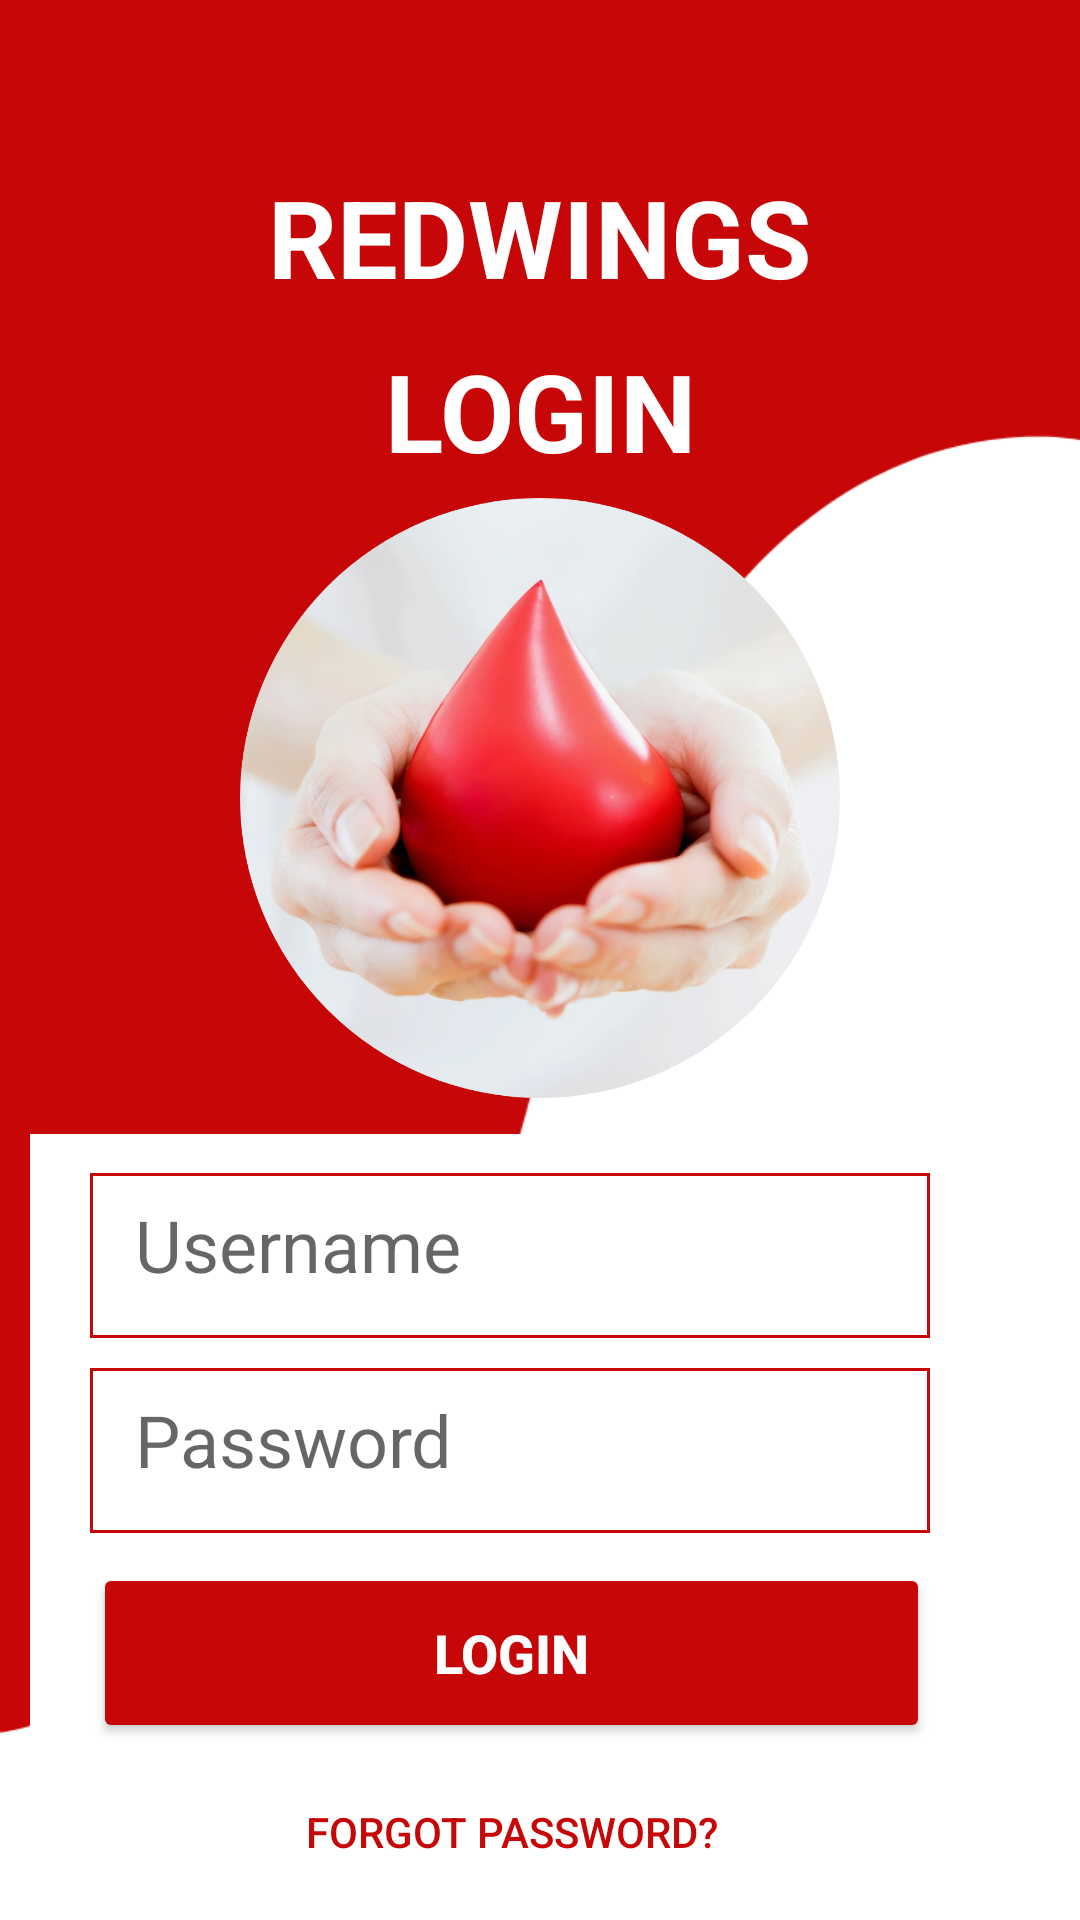

Here is an Android app screen rendered from its layout file. Give the layout XML and the strings, colors and styles it references.
<!-- AndroidManifest.xml: application theme Theme.Home -->
<!-- res/layout/activity_redwings_login.xml -->
<?xml version="1.0" encoding="utf-8"?>
<RelativeLayout xmlns:android="http://schemas.android.com/apk/res/android"
    xmlns:app="http://schemas.android.com/apk/res-auto"
    xmlns:tools="http://schemas.android.com/tools"
    android:layout_width="match_parent"
    android:layout_height="match_parent"
    android:background="@drawable/loginimg_1"
    android:padding="10dp"
    tools:context=".redwings_login">
    <TextView
        android:id="@+id/textView16"
        android:layout_width="match_parent"
        android:layout_height="40dp"
        android:scaleType="center"
        android:textColor="@color/white"
        android:textSize="36sp"
        android:textStyle="bold"
        android:gravity="center" />

    <TextView
        android:id="@+id/textView17"
        android:layout_width="match_parent"
        android:layout_height="58dp"
        android:scaleType="center"
        android:text="@string/appname"
        android:textColor="@color/white"
        android:textSize="36sp"
        android:textStyle="bold"
        android:gravity="center"
        android:layout_below="@+id/textView16"/>

    <TextView
        android:id="@+id/textView18"
        android:layout_width="match_parent"
        android:layout_height="58dp"
        android:scaleType="center"
        android:text="@string/login"
        android:textColor="@color/white"
        android:textSize="36sp"
        android:textStyle="bold"
        android:gravity="center"
        android:layout_below="@+id/textView17"/>

    <ImageView

    android:id="@+id/imageView"
    android:layout_width="match_parent"
    android:layout_height="200dp"
    app:srcCompat="@drawable/image_2"
    android:layout_below="@+id/textView18"
    />

    <TextView
        android:id="@+id/textView19"
        android:layout_width="335dp"
        android:layout_height="362dp"
        android:layout_below="@+id/imageView"
        android:layout_alignParentRight="true"
        android:layout_gravity="right"
        android:layout_marginRight="9dp"
        android:layout_marginTop="12dp"
        android:background="@color/white"
        android:scaleType="center"
        app:layout_constraintBottom_toBottomOf="parent"
        app:layout_constraintEnd_toEndOf="parent" />

    <EditText
        android:id="@+id/editText_username"
        android:layout_width="280dp"
        android:layout_height="55dp"
        android:background="@drawable/border"
        android:ems="10"
        android:inputType="textPersonName"
        android:padding="15dp"
        android:hint="Username"
        android:textColor="@color/black"
        android:textSize="24sp"
        android:textStyle="normal"
        android:layout_alignParentRight="true"
        android:layout_gravity="right"
        android:layout_marginRight="40dp"
        android:layout_below="@+id/imageView"
        android:layout_marginTop="25dp"
        app:layout_constraintBottom_toBottomOf="parent"
        />

    <EditText
        android:id="@+id/editText_password"
        android:layout_width="280dp"
        android:layout_height="55dp"
        android:layout_below="@+id/editText_username"
        android:layout_alignParentRight="true"
        android:layout_gravity="right"
        android:layout_marginTop="10dp"
        android:layout_marginRight="40dp"
        android:background="@drawable/border"
        android:ems="10"
        android:hint="Password"
        android:inputType="textPersonName|textPassword"
        android:padding="15dp"
        android:password="true"
        android:textColor="@color/black"
        android:textSize="24sp"
        android:textStyle="normal"
        app:layout_constraintBottom_toBottomOf="parent" />

    <Button
        android:id="@+id/button1"
        android:layout_width="279dp"
        android:layout_height="60dp"
        android:text="@string/login"
        android:textColor="@color/white"
        android:textSize="18sp"
        android:textStyle="bold"
        app:backgroundTint="@color/red_dark"
        app:layout_constraintBottom_toBottomOf="parent"
        app:layout_constraintEnd_toEndOf="parent"
        app:layout_constraintHorizontal_bias="0.621"
        app:layout_constraintStart_toStartOf="parent"
        android:layout_below="@+id/editText_password"
        android:layout_alignParentRight="true"
        android:layout_gravity="right"
        android:layout_marginRight="40dp"
        android:layout_marginTop="10dp"
        app:layout_constraintTop_toTopOf="parent"
        app:layout_constraintVertical_bias="0.751" />


    <Button
        android:id="@+id/button2"
        style="?android:attr/borderlessButtonStyle"
        android:layout_width="279dp"
        android:layout_height="60dp"
        android:text="@string/forgot_pw"
        android:textColor="@color/red_dark"
        android:textSize="14sp"
        android:textStyle="normal"
        app:backgroundTint="@color/white"
        android:layout_below="@+id/button1"
        android:layout_alignParentRight="true"
        android:layout_gravity="right"
        android:layout_marginRight="40dp"
        android:layout_marginTop="10dp"
        app:layout_constraintVertical_bias="0.849" />
    <Button
        android:id="@+id/button3"
        style="?android:attr/borderlessButtonStyle"
        android:layout_width="279dp"
        android:layout_height="60dp"
        android:text="@string/signup"
        android:textColor="@color/red_dark"
        android:textSize="18sp"
        android:textStyle="bold"
        app:backgroundTint="@color/white"
        android:layout_below="@+id/button2"
        android:layout_alignParentRight="true"
        android:layout_gravity="right"
        android:layout_marginRight="40dp"
        android:layout_marginTop="10dp"
        app:layout_constraintVertical_bias="0.949" />




</RelativeLayout>
<!-- resources referenced by this layout -->
<resources>
  <color name="black">#FF000000</color>
  <color name="red_dark">#C70707</color>
  <color name="white">#FFFFFFFF</color>
  <!-- drawable border (drawable) -->
  <?xml version="1.0" encoding="utf-8"?>
  <shape xmlns:android="http://schemas.android.com/apk/res/android" android:shape="rectangle">
  <solid android:color="@color/white"/>
  <stroke android:width="1dp" android:color="#000000"/>
  
  <solid android:color="@color/white"/>
  <stroke android:width="1dp" android:color="@color/red_dark"/>
  
  </shape>
  <!-- drawable image_2: png bitmap (drawable, 809069 bytes) -->
  <!-- drawable loginimg_1: png bitmap (drawable, 29950 bytes) -->
  <string name="appname">REDWINGS</string>
  <string name="forgot_pw">FORGOT PASSWORD?</string>
  <string name="login">LOGIN</string>
  <string name="signup">SIGNUP</string>
  <style name="Theme.Home" parent="Theme.MaterialComponents.DayNight.NoActionBar">
          
          <item name="colorPrimary">@color/purple_500</item>
          <item name="colorPrimaryVariant">#FF666666</item>
          <item name="colorPrimarySurface">@color/red_dark</item>
          <item name="colorOnPrimary">@color/white</item>
          
          <item name="colorSecondary">@color/teal_200</item>
          <item name="colorSecondaryVariant">@color/teal_700</item>
          <item name="colorOnSecondary">@color/black</item>
          
          <item name="android:statusBarColor" tools:targetApi="l">?attr/colorPrimaryVariant</item>
          
      </style>
  <color name="purple_500">#FF6200EE</color>
  <color name="teal_200">#FF03DAC5</color>
  <color name="teal_700">#FF018786</color>
</resources>
